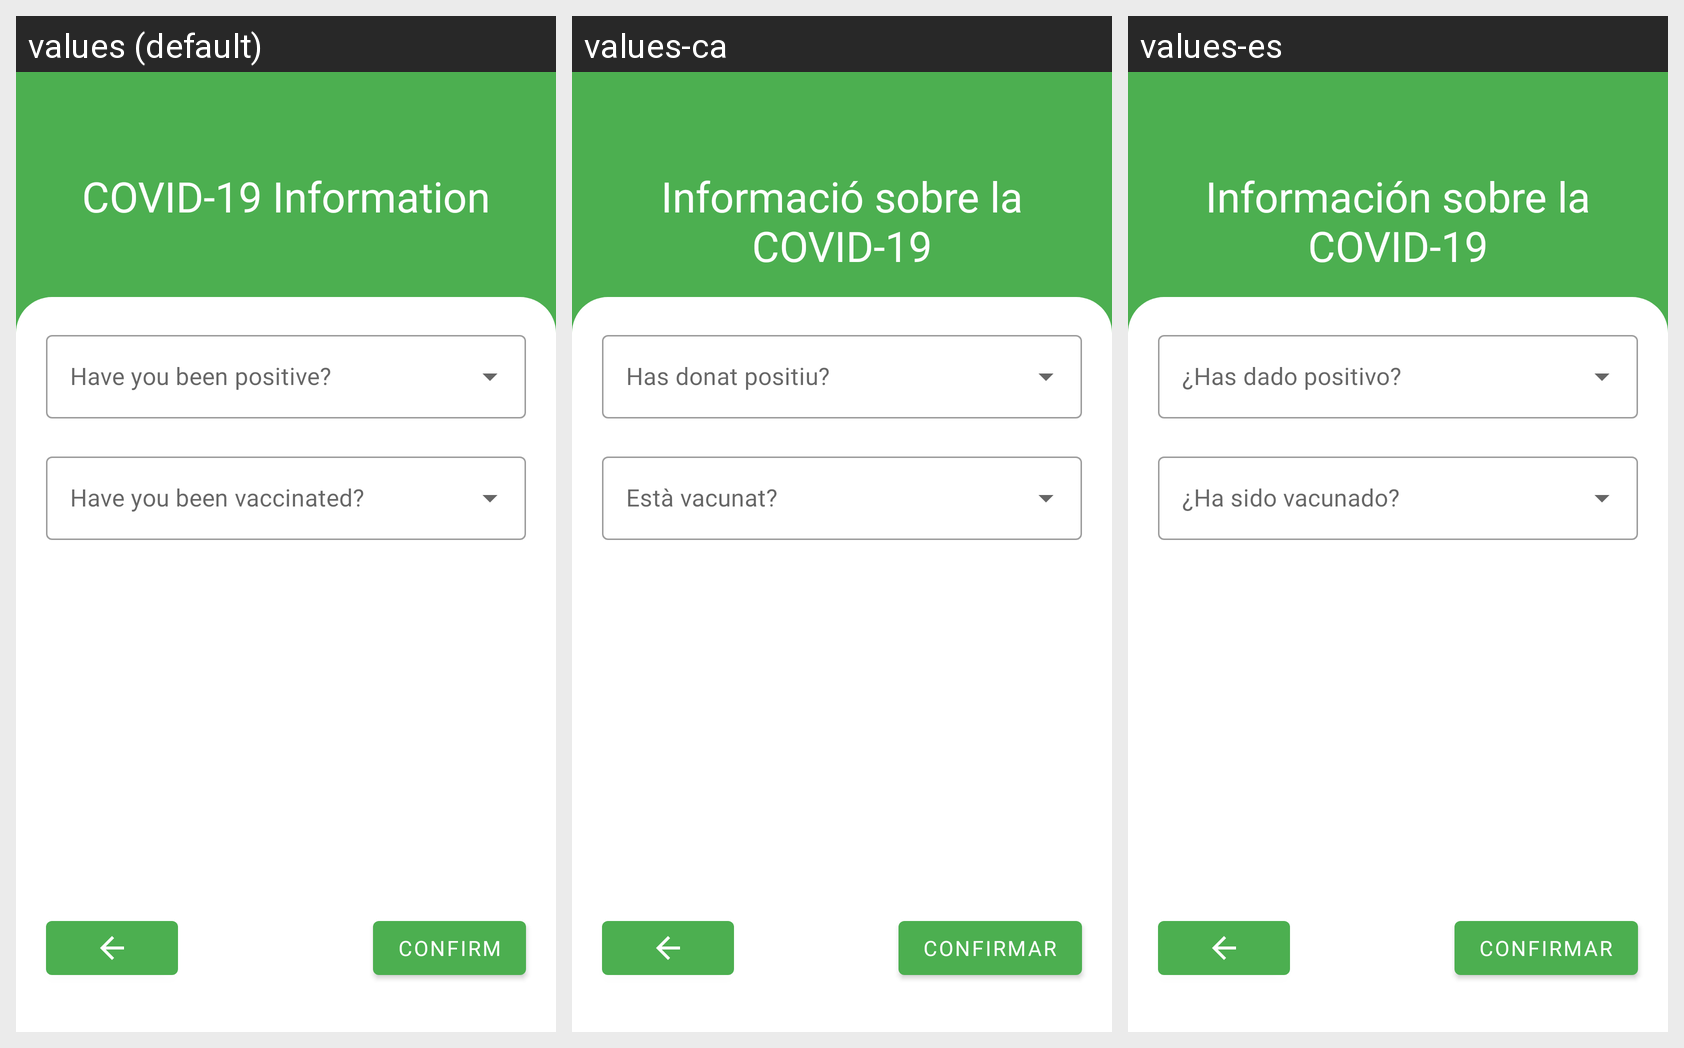

For this localized Android screen grid, give each drawn string resource with its value in every locale shown.
Android screen res/layout/fragment_covid_information.xml rendered under 3 locales, left to right: values (default), values-ca, values-es. Device: Nexus 5 (rendered at 1080×1920; each locale shown at half size, 540×960, under a caption strip naming it); theme AppTheme.
Strings drawn on this screen, with the default value and each locale's value (text and hints the layout hard-codes, and strings that could not be matched under every locale, appear in the picture but are not listed):

COVID19_information
  values: COVID-19 Information
  values-ca: Informació sobre la COVID-19
  values-es: Información sobre la COVID-19

confirm
  values: Confirm
  values-ca: Confirmar
  values-es: Confirmar
